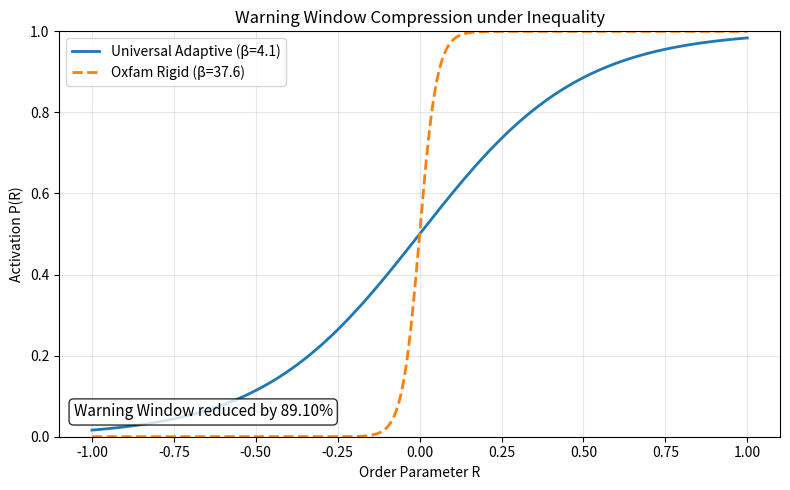

Write Python code to recreate this figure.
"""
Visualize how inequality-driven rigidity compresses the logistic warning window.

This script compares two logistic curves:
- Universal Adaptive (beta=4.1)
- Oxfam Rigid (beta=37.6)

It computes the warning window width (distance between P=0.1 and P=0.9)
for each beta, reports the reduction percentage, and produces a plot
highlighting the difference. The plot is saved to
`analysis/results/figure_oxfam_wall.png` for local generation.
"""

import os
from typing import Tuple

import matplotlib

matplotlib.use("Agg")

import matplotlib.pyplot as plt
import numpy as np


def logistic(r: np.ndarray, beta: float) -> np.ndarray:
    """Logistic function P(R) = 1 / (1 + exp(-beta * R))."""
    return 1.0 / (1.0 + np.exp(-beta * r))


def warning_window(beta: float) -> float:
    """Compute the warning window width for a given beta."""
    return (np.log(0.9 / 0.1) - np.log(0.1 / 0.9)) / beta


def compute_windows(beta_universal: float, beta_oxfam: float) -> Tuple[float, float, float]:
    """Return the windows for both betas and the reduction percentage."""
    window_universal = warning_window(beta_universal)
    window_oxfam = warning_window(beta_oxfam)
    reduction_pct = 100.0 * (1.0 - (window_oxfam / window_universal))
    return window_universal, window_oxfam, reduction_pct


def plot_curves(beta_universal: float, beta_oxfam: float, window_reduction_pct: float) -> None:
    """Plot both logistic curves and annotate the reduction percentage."""
    r_values = np.linspace(-1, 1, 500)
    plt.figure(figsize=(8, 5))

    plt.plot(r_values, logistic(r_values, beta_universal), label=f"Universal Adaptive (β={beta_universal})", linewidth=2)
    plt.plot(r_values, logistic(r_values, beta_oxfam), label=f"Oxfam Rigid (β={beta_oxfam})", linewidth=2, linestyle="--")

    plt.title("Warning Window Compression under Inequality")
    plt.xlabel("Order Parameter R")
    plt.ylabel("Activation P(R)")
    plt.ylim(0, 1)
    plt.grid(True, alpha=0.3)
    plt.legend()

    plt.annotate(
        f"Warning Window reduced by {window_reduction_pct:.2f}%",
        xy=(0.02, 0.05),
        xycoords="axes fraction",
        fontsize=11,
        bbox=dict(boxstyle="round", facecolor="white", alpha=0.8),
    )

    output_path = os.path.join("analysis", "results", "figure_oxfam_wall.png")
    os.makedirs(os.path.dirname(output_path), exist_ok=True)
    plt.tight_layout()
    plt.savefig(output_path)


def main() -> None:
    beta_universal = 4.1
    beta_oxfam = 37.6

    window_universal, window_oxfam, reduction_pct = compute_windows(beta_universal, beta_oxfam)

    print(f"Warning Window (Universal): {window_universal:.12f}")
    print(f"Warning Window (Oxfam): {window_oxfam:.12f}")
    print(f"CRITICAL: Warning Window reduced by {reduction_pct:.6f}%")

    plot_curves(beta_universal, beta_oxfam, reduction_pct)


if __name__ == "__main__":
    main()
